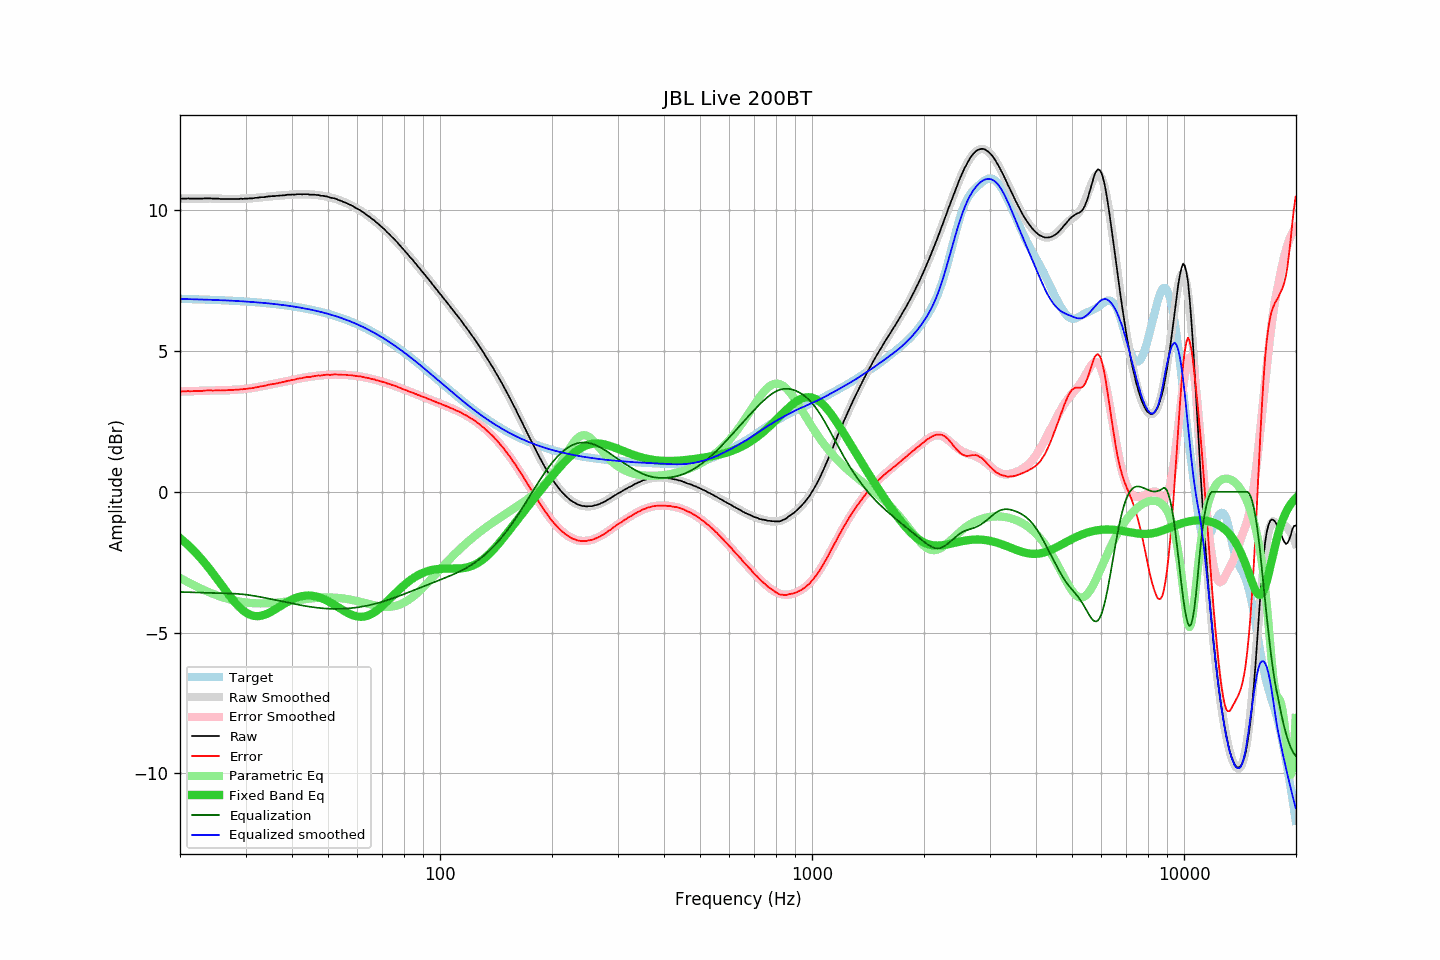

The data file committed next to this chart (first rows):
frequency, raw, error, smoothed, error_smoothed, equalization, parametric_eq, equalized_raw, equalized_smoothed, target
20.00, 10.41, 3.56, 10.41, 3.56, -3.56, -1.65, 6.85, 6.85, 6.85
20.20, 10.41, 3.56, 10.41, 3.56, -3.56, -1.69, 6.85, 6.85, 6.85
20.40, 10.41, 3.56, 10.41, 3.56, -3.56, -1.74, 6.84, 6.84, 6.84
20.61, 10.41, 3.56, 10.41, 3.56, -3.56, -1.79, 6.84, 6.84, 6.84
20.81, 10.41, 3.56, 10.41, 3.57, -3.57, -1.84, 6.84, 6.84, 6.84
21.02, 10.42, 3.58, 10.41, 3.57, -3.57, -1.89, 6.85, 6.84, 6.84
21.23, 10.41, 3.57, 10.41, 3.57, -3.57, -1.95, 6.84, 6.84, 6.84
21.44, 10.41, 3.57, 10.41, 3.57, -3.57, -2.00, 6.83, 6.84, 6.84
21.66, 10.41, 3.57, 10.41, 3.57, -3.57, -2.06, 6.83, 6.83, 6.84
21.87, 10.41, 3.57, 10.41, 3.58, -3.58, -2.12, 6.83, 6.83, 6.83
22.09, 10.41, 3.57, 10.41, 3.58, -3.58, -2.18, 6.83, 6.83, 6.83
22.31, 10.41, 3.58, 10.41, 3.58, -3.58, -2.24, 6.83, 6.83, 6.83
22.54, 10.41, 3.58, 10.41, 3.58, -3.58, -2.30, 6.82, 6.83, 6.83
22.76, 10.41, 3.58, 10.41, 3.58, -3.58, -2.37, 6.82, 6.83, 6.83
22.99, 10.41, 3.58, 10.41, 3.59, -3.59, -2.43, 6.82, 6.82, 6.83
23.22, 10.42, 3.59, 10.41, 3.59, -3.59, -2.50, 6.83, 6.82, 6.82
23.45, 10.42, 3.59, 10.41, 3.59, -3.59, -2.57, 6.83, 6.82, 6.82
23.69, 10.42, 3.60, 10.41, 3.59, -3.59, -2.64, 6.82, 6.82, 6.82
23.92, 10.42, 3.60, 10.41, 3.59, -3.59, -2.72, 6.82, 6.82, 6.82
24.16, 10.42, 3.60, 10.41, 3.60, -3.60, -2.79, 6.82, 6.82, 6.82
24.40, 10.41, 3.59, 10.41, 3.60, -3.60, -2.86, 6.81, 6.81, 6.81
24.65, 10.41, 3.59, 10.41, 3.60, -3.60, -2.94, 6.81, 6.81, 6.81
24.89, 10.41, 3.60, 10.41, 3.60, -3.60, -3.02, 6.81, 6.81, 6.81
25.14, 10.41, 3.60, 10.41, 3.60, -3.60, -3.09, 6.81, 6.81, 6.81
25.39, 10.41, 3.60, 10.40, 3.60, -3.60, -3.17, 6.81, 6.80, 6.80
25.65, 10.40, 3.59, 10.40, 3.60, -3.60, -3.25, 6.80, 6.80, 6.80
25.91, 10.40, 3.60, 10.40, 3.60, -3.60, -3.33, 6.80, 6.80, 6.80
26.16, 10.40, 3.60, 10.40, 3.60, -3.60, -3.40, 6.79, 6.80, 6.80
26.43, 10.40, 3.60, 10.40, 3.60, -3.60, -3.48, 6.79, 6.79, 6.79
26.69, 10.40, 3.60, 10.40, 3.60, -3.60, -3.56, 6.79, 6.79, 6.79
26.96, 10.40, 3.61, 10.40, 3.61, -3.61, -3.63, 6.79, 6.79, 6.79
27.23, 10.40, 3.61, 10.40, 3.61, -3.61, -3.71, 6.79, 6.79, 6.79
27.50, 10.40, 3.61, 10.39, 3.61, -3.61, -3.78, 6.78, 6.78, 6.78
27.77, 10.40, 3.62, 10.39, 3.61, -3.61, -3.85, 6.78, 6.78, 6.78
28.05, 10.40, 3.62, 10.40, 3.62, -3.62, -3.92, 6.78, 6.78, 6.78
28.33, 10.40, 3.62, 10.40, 3.62, -3.62, -3.98, 6.77, 6.77, 6.77
28.62, 10.40, 3.63, 10.40, 3.63, -3.63, -4.04, 6.77, 6.77, 6.77
28.90, 10.40, 3.63, 10.40, 3.63, -3.63, -4.10, 6.77, 6.77, 6.77
29.19, 10.41, 3.64, 10.40, 3.64, -3.64, -4.15, 6.77, 6.76, 6.76
29.48, 10.40, 3.64, 10.40, 3.64, -3.64, -4.20, 6.75, 6.76, 6.76
29.78, 10.41, 3.65, 10.40, 3.65, -3.65, -4.25, 6.76, 6.76, 6.76
30.08, 10.41, 3.65, 10.41, 3.65, -3.65, -4.29, 6.75, 6.75, 6.75
30.38, 10.41, 3.66, 10.41, 3.66, -3.66, -4.32, 6.75, 6.75, 6.75
30.68, 10.42, 3.67, 10.41, 3.67, -3.67, -4.35, 6.75, 6.74, 6.75
30.99, 10.42, 3.67, 10.42, 3.68, -3.68, -4.38, 6.74, 6.74, 6.74
31.30, 10.42, 3.68, 10.42, 3.69, -3.69, -4.39, 6.73, 6.74, 6.74
31.61, 10.43, 3.69, 10.43, 3.69, -3.69, -4.41, 6.73, 6.73, 6.73
31.93, 10.44, 3.71, 10.43, 3.70, -3.70, -4.41, 6.73, 6.73, 6.73
32.24, 10.44, 3.71, 10.44, 3.71, -3.71, -4.42, 6.72, 6.72, 6.72
32.57, 10.45, 3.73, 10.44, 3.73, -3.73, -4.42, 6.72, 6.72, 6.72
32.89, 10.46, 3.74, 10.45, 3.74, -3.74, -4.41, 6.72, 6.71, 6.71
33.22, 10.46, 3.75, 10.46, 3.75, -3.75, -4.40, 6.71, 6.71, 6.71
33.55, 10.46, 3.75, 10.46, 3.76, -3.76, -4.38, 6.70, 6.70, 6.70
33.89, 10.47, 3.77, 10.47, 3.77, -3.77, -4.36, 6.70, 6.70, 6.70
34.23, 10.48, 3.78, 10.47, 3.78, -3.78, -4.34, 6.70, 6.69, 6.69
34.57, 10.49, 3.80, 10.48, 3.79, -3.79, -4.31, 6.69, 6.69, 6.69
34.92, 10.49, 3.80, 10.48, 3.80, -3.80, -4.28, 6.68, 6.68, 6.68
35.27, 10.50, 3.82, 10.49, 3.81, -3.81, -4.25, 6.68, 6.68, 6.68
35.62, 10.50, 3.83, 10.50, 3.83, -3.83, -4.22, 6.67, 6.67, 6.67
35.97, 10.50, 3.83, 10.50, 3.84, -3.84, -4.18, 6.66, 6.66, 6.66
... 635 more rows
